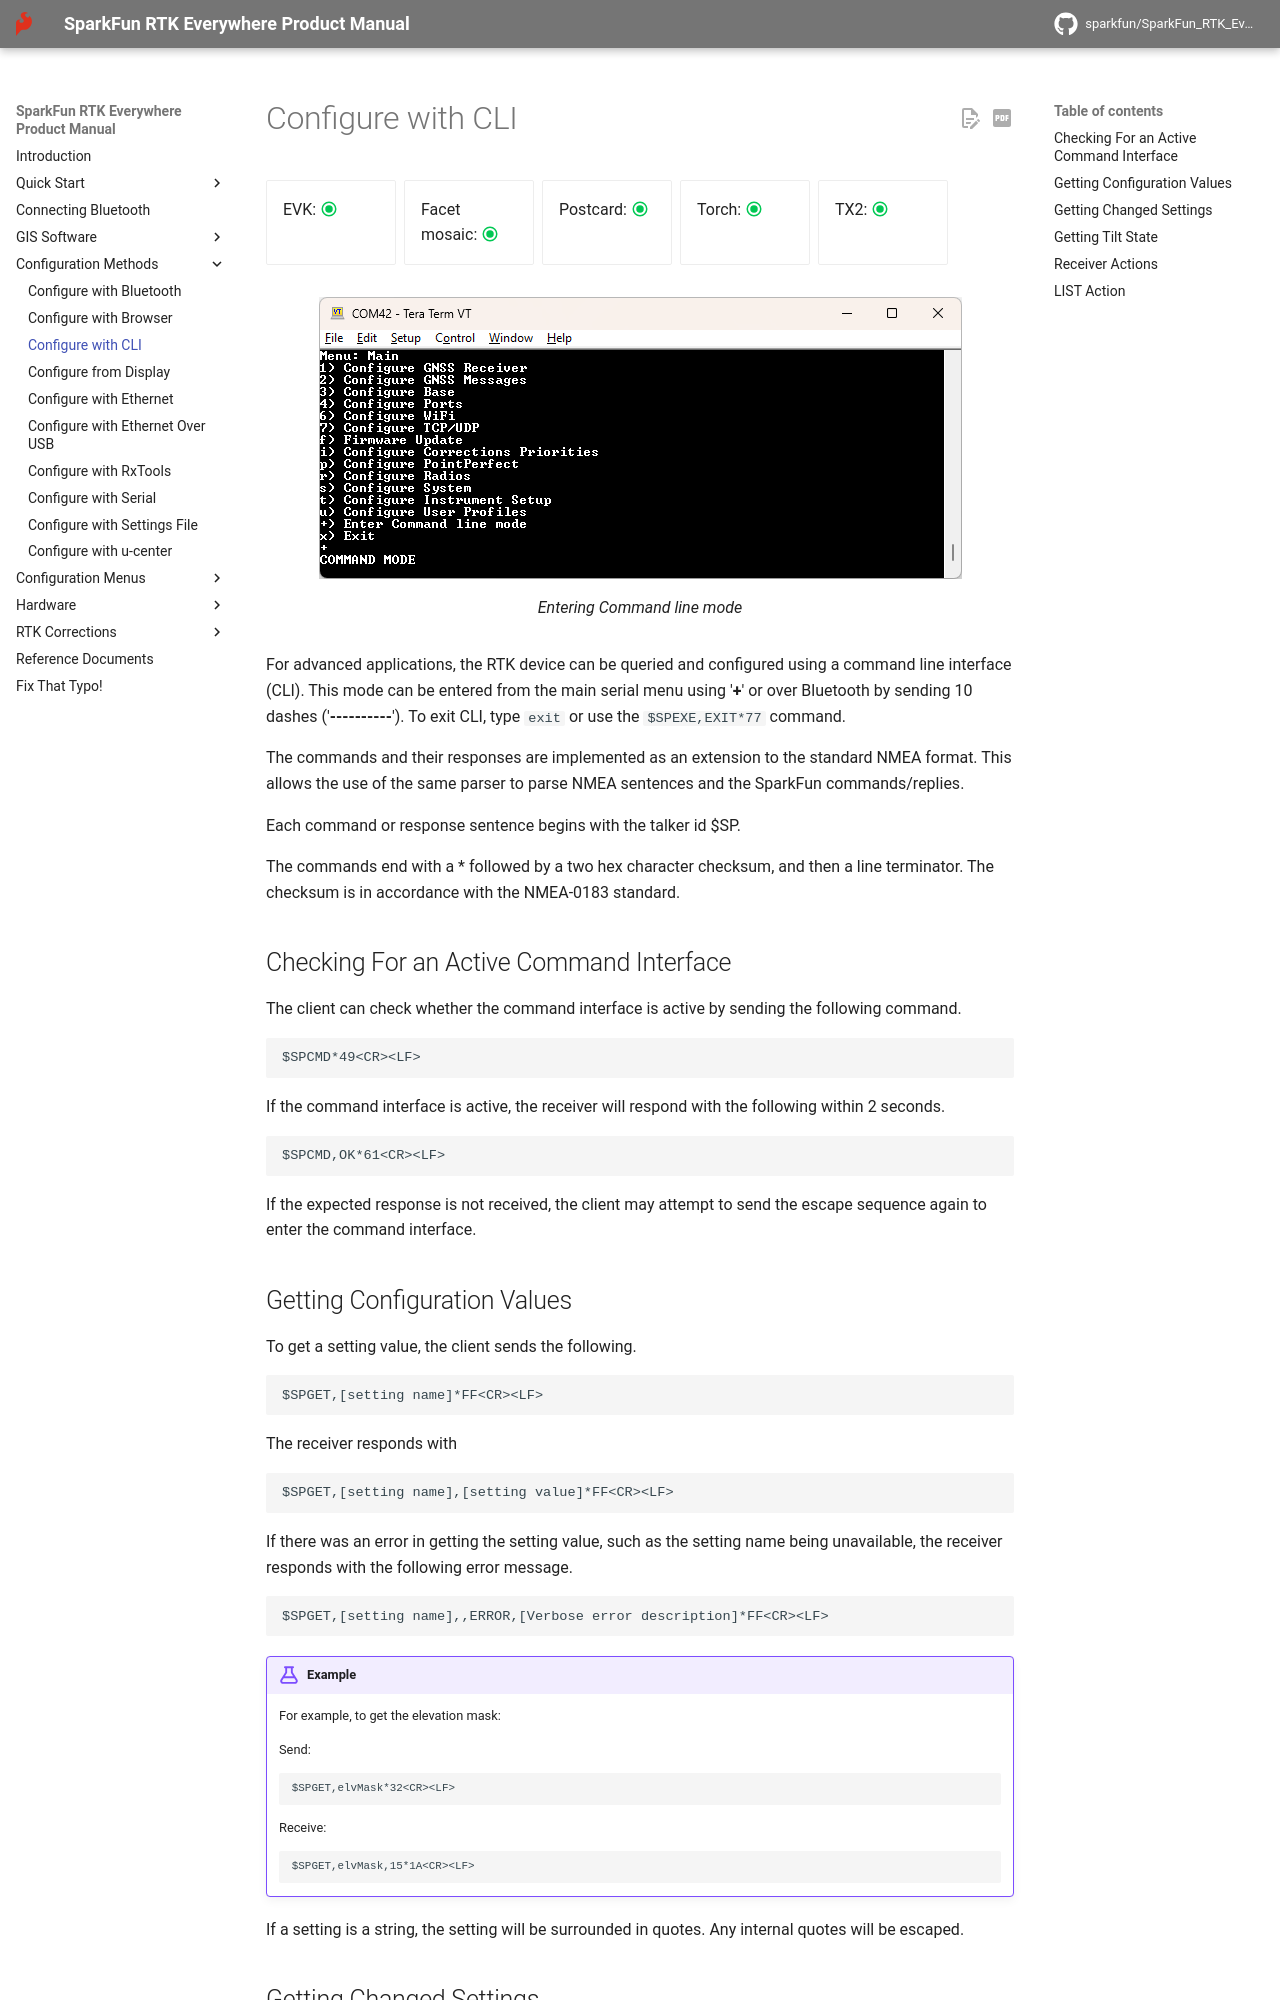

repository: sparkfun/SparkFun_RTK_Everywhere_Firmware · page: configure_with_cli/index.html · generator: mkdocs

# Configure with CLI

<!--
Compatibility Icons
====================================================================================

:material-radiobox-marked:{ .support-full title="Feature Supported" }
:material-radiobox-indeterminate-variant:{ .support-partial title="Feature Partially Supported" }
:material-radiobox-blank:{ .support-none title="Feature Not Supported" }
-->

<div class="grid cards fill" markdown>

- EVK: :material-radiobox-marked:{ .support-full title="Feature Supported" }
- Facet mosaic: :material-radiobox-marked:{ .support-full title="Feature Supported" }
- Postcard: :material-radiobox-marked:{ .support-full title="Feature Supported" }
- Torch: :material-radiobox-marked:{ .support-full title="Feature Supported" }
- TX2: :material-radiobox-marked:{ .support-full title="Feature Supported" }

</div>


<figure markdown>
![Entering Command line mode](./img/Terminal/SparkFun RTK Everywhere - Command Line Interface.png)
<figcaption markdown>
Entering Command line mode
</figcaption>
</figure>

For advanced applications, the RTK device can be queried and configured using a command line interface (CLI). This mode can be entered from the main serial menu using '**+**' or over Bluetooth by sending 10 dashes ('**----------**'). To exit CLI, type `exit` or use the `$SPEXE,EXIT*77` command.

The commands and their responses are implemented as an extension to the standard NMEA format. This allows the use of the same parser to parse NMEA sentences and the SparkFun commands/replies.

Each command or response sentence begins with the talker id $SP.

The commands end with a * followed by a two hex character checksum, and then a <CR><LF> line terminator. The checksum is in accordance with the NMEA-0183 standard.

## Checking For an Active Command Interface

The client can check whether the command interface is active by sending the following command.

	$SPCMD*49<CR><LF>

If the command interface is active, the receiver will respond with the following within 2 seconds.

	$SPCMD,OK*61<CR><LF>

If the expected response is not received, the client may attempt to send the escape sequence again to enter the command interface.
